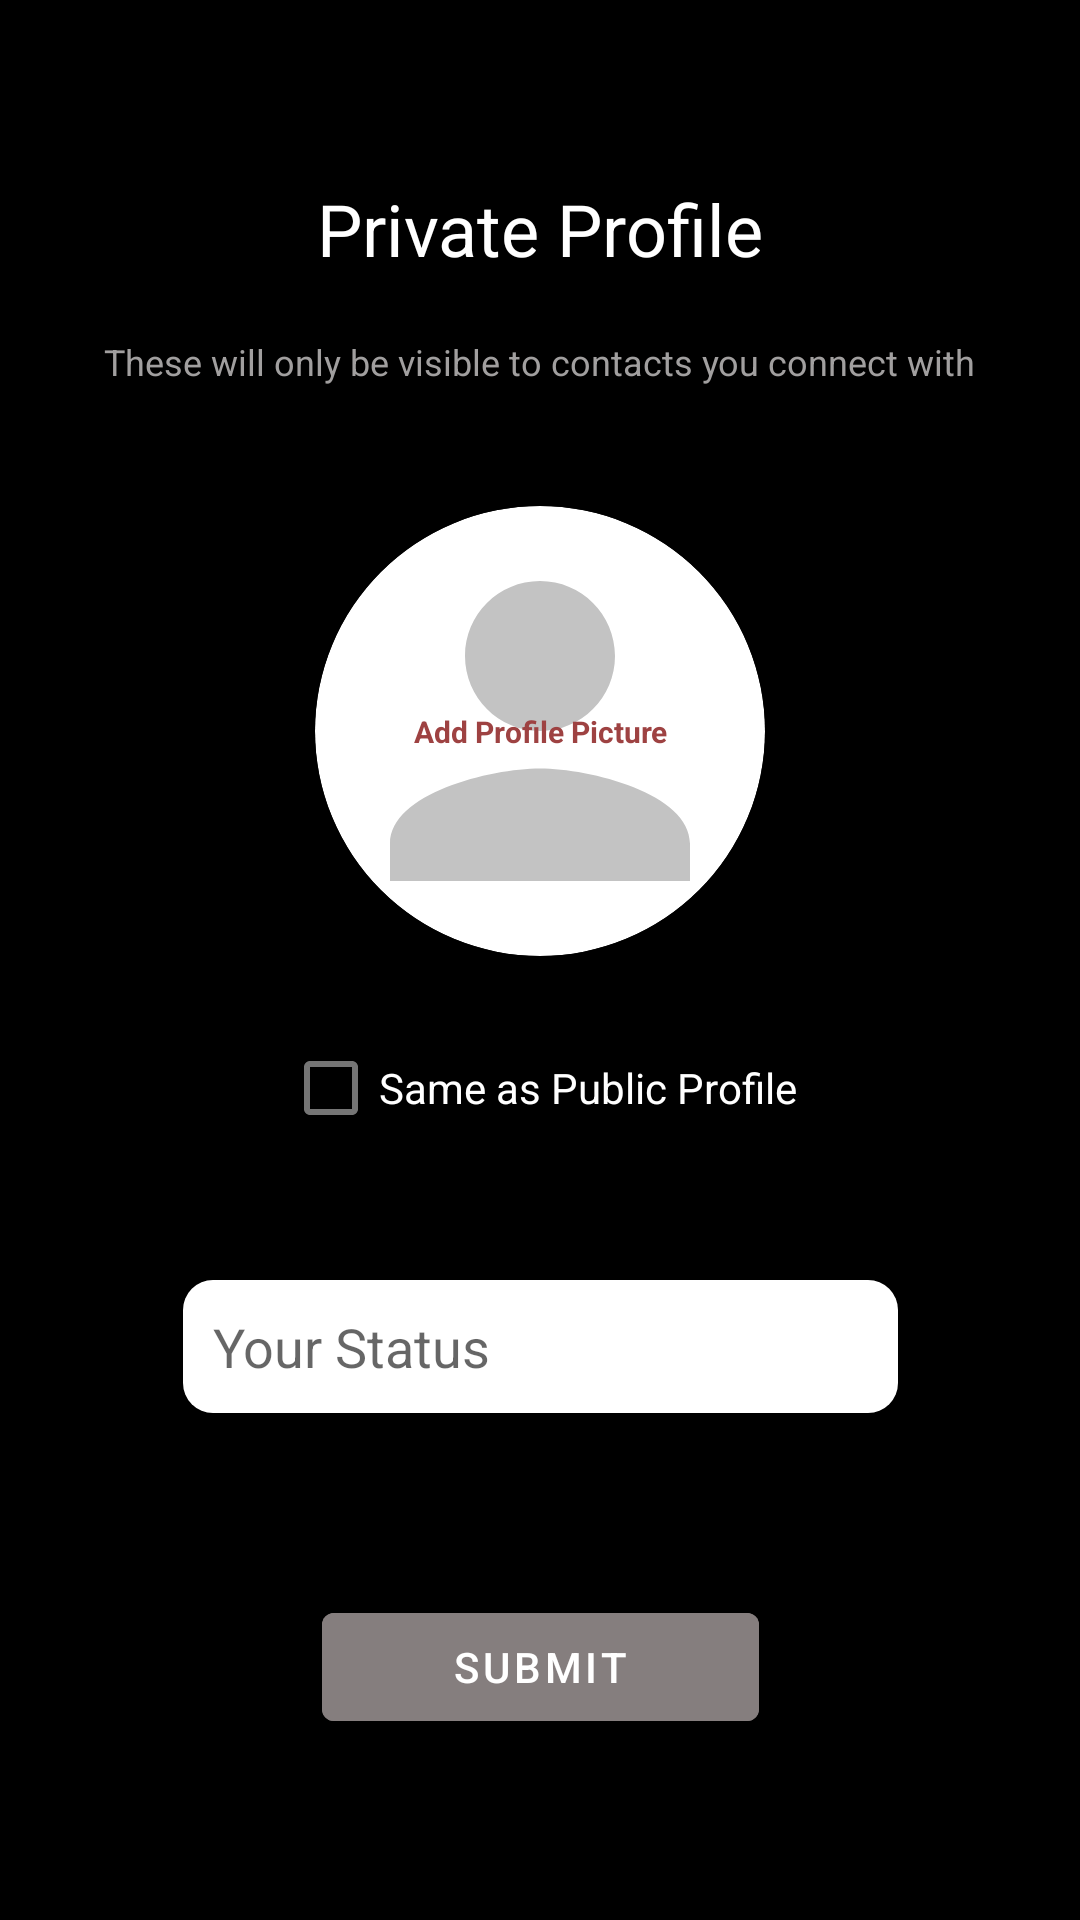

Write the Android layout XML for this screen, with the resource values it uses.
<!-- AndroidManifest.xml: application theme Theme.Crimson -->
<!-- res/layout/activity_registration_private_profile.xml -->
<?xml version="1.0" encoding="utf-8"?>
<androidx.constraintlayout.widget.ConstraintLayout xmlns:android="http://schemas.android.com/apk/res/android"
    xmlns:app="http://schemas.android.com/apk/res-auto"
    xmlns:tools="http://schemas.android.com/tools"
    android:layout_width="match_parent"
    android:layout_height="match_parent"
    android:background="@color/black"
    tools:context=".Registration.Registration_PrivateProfile">

    <TextView
        android:id="@+id/registration_pvt_TextView_Title"
        android:layout_width="wrap_content"
        android:layout_height="wrap_content"
        android:layout_marginTop="60dp"
        android:text="@string/private_profile"
        android:textColor="@color/white"
        android:textSize="24sp"
        app:layout_constraintEnd_toEndOf="parent"
        app:layout_constraintStart_toStartOf="parent"
        app:layout_constraintTop_toTopOf="parent" />

    <TextView
        android:id="@+id/textView2"
        android:layout_width="wrap_content"
        android:layout_height="wrap_content"
        android:layout_marginTop="20dp"
        android:text="These will only be visible to contacts you connect with"
        android:textColor="#A19F9F"
        android:textSize="12sp"
        app:layout_constraintEnd_toEndOf="@+id/registration_pvt_TextView_Title"
        app:layout_constraintStart_toStartOf="@+id/registration_pvt_TextView_Title"
        app:layout_constraintTop_toBottomOf="@+id/registration_pvt_TextView_Title" />

    <androidx.cardview.widget.CardView
        android:id="@+id/registration_pvt_cv_profilePic"
        android:layout_width="150sp"
        android:layout_height="150sp"
        android:layout_marginHorizontal="15dp"
        android:layout_marginTop="40dp"
        android:backgroundTint="#FFFFFF"
        app:cardCornerRadius="450dp"
        app:layout_constraintEnd_toEndOf="@id/registration_pvt_TextView_Title"
        app:layout_constraintStart_toStartOf="@id/registration_pvt_TextView_Title"
        app:layout_constraintTop_toBottomOf="@+id/textView2">

        <androidx.constraintlayout.widget.ConstraintLayout
            android:layout_width="match_parent"
            android:layout_height="match_parent">

            <ImageView
                android:id="@+id/registration_pvt_iv_profilePic"
                android:layout_width="match_parent"
                android:layout_height="match_parent"
                android:elevation="2dp"
                android:src="@drawable/ic_baseline_person_24"
                app:layout_constraintBottom_toBottomOf="parent"
                app:layout_constraintEnd_toEndOf="parent"
                app:layout_constraintStart_toStartOf="parent"
                app:layout_constraintTop_toTopOf="parent" />

            <TextView
                android:id="@+id/registration_pvt_tv_addPic"
                android:layout_width="wrap_content"
                android:layout_height="wrap_content"
                android:elevation="2sp"
                android:text="@string/add_profile_picture"
                android:textAlignment="center"
                android:textColor="#9E4242"
                android:textSize="10sp"
                android:textStyle="bold"
                app:layout_constraintBottom_toBottomOf="parent"
                app:layout_constraintEnd_toEndOf="parent"
                app:layout_constraintStart_toStartOf="parent"
                app:layout_constraintTop_toTopOf="parent" />
        </androidx.constraintlayout.widget.ConstraintLayout>
    </androidx.cardview.widget.CardView>

    <EditText
        android:id="@+id/registration_pvt_EditView_status"
        android:layout_width="wrap_content"
        android:layout_height="wrap_content"
        android:background="@drawable/round_box_chat_message"
        android:backgroundTint="#FFFFFF"
        android:hint="Your Status                             "
        android:paddingHorizontal="10dp"
        android:layout_marginTop="40dp"
        android:paddingVertical="10dp"
        android:textColor="#C31034"
        app:layout_constraintEnd_toEndOf="@+id/registration_pvt_cv_profilePic"
        app:layout_constraintStart_toStartOf="@+id/registration_pvt_cv_profilePic"
        app:layout_constraintTop_toBottomOf="@+id/registration_pvt_checkBox" />

    <CheckBox
        android:id="@+id/registration_pvt_checkBox"
        android:layout_width="wrap_content"
        android:layout_height="wrap_content"
        android:text="Same as Public Profile"
        android:textColor="@color/white"
        android:layout_marginTop="20dp"
        app:layout_constraintEnd_toEndOf="@+id/registration_pvt_cv_profilePic"
        app:layout_constraintStart_toStartOf="@+id/registration_pvt_cv_profilePic"
        app:layout_constraintTop_toBottomOf="@+id/registration_pvt_cv_profilePic" />

    <Button
        android:id="@+id/registration_pvt_Button_Submit"
        android:layout_width="wrap_content"
        android:layout_height="wrap_content"
        android:backgroundTint="#857E7E"
        android:text="      Submit      "
        app:layout_constraintBottom_toBottomOf="parent"
        app:layout_constraintEnd_toEndOf="@+id/registration_pvt_EditView_status"
        app:layout_constraintStart_toStartOf="@+id/registration_pvt_EditView_status"
        app:layout_constraintTop_toBottomOf="@+id/registration_pvt_EditView_status" />

</androidx.constraintlayout.widget.ConstraintLayout>
<!-- resources referenced by this layout -->
<resources>
  <!-- drawable ic_baseline_person_24 (drawable) -->
  <vector android:height="30dp" android:tint="#C3C3C3"
      android:viewportHeight="24" android:viewportWidth="24"
      android:width="30dp" xmlns:android="http://schemas.android.com/apk/res/android">
      <path android:fillColor="@android:color/white" android:pathData="M12,12c2.21,0 4,-1.79 4,-4s-1.79,-4 -4,-4 -4,1.79 -4,4 1.79,4 4,4zM12,14c-2.67,0 -8,1.34 -8,4v2h16v-2c0,-2.66 -5.33,-4 -8,-4z"/>
  </vector>
  <!-- drawable round_box_chat_message (drawable) -->
  <?xml version="1.0" encoding="utf-8"?>
  <shape xmlns:android="http://schemas.android.com/apk/res/android"
      android:shape="rectangle">
  
      <solid android:color="#494848" />
  
      <corners android:radius="10dp" />
  
  </shape>
  <string name="add_profile_picture">Add Profile Picture</string>
  <string name="private_profile">Private Profile</string>
  <style name="Theme.Crimson" parent="Theme.MaterialComponents.DayNight.DarkActionBar">
          
          <item name="colorPrimary">#252525</item>
          <item name="colorPrimaryVariant">#000000</item>
          <item name="colorOnPrimary">@color/white</item>
          
          <item name="colorSecondary">@color/teal_200</item>
          <item name="colorSecondaryVariant">@color/teal_700</item>
          <item name="colorOnSecondary">#3E3E3E</item>
          
          <item name="android:statusBarColor" tools:targetApi="l">?attr/colorPrimaryVariant</item>
          
  
          <item name="android:windowContentTransitions">true</item>
      </style>
  <!-- not gathered from this repository: default colours our renderer supplied (Android Studio template values) -->
  <color name="teal_200">#FF03DAC5</color>
  <color name="teal_700">#FF018786</color>
  <color name="black">#FF000000</color>
  <color name="white">#FFFFFFFF</color>
</resources>
